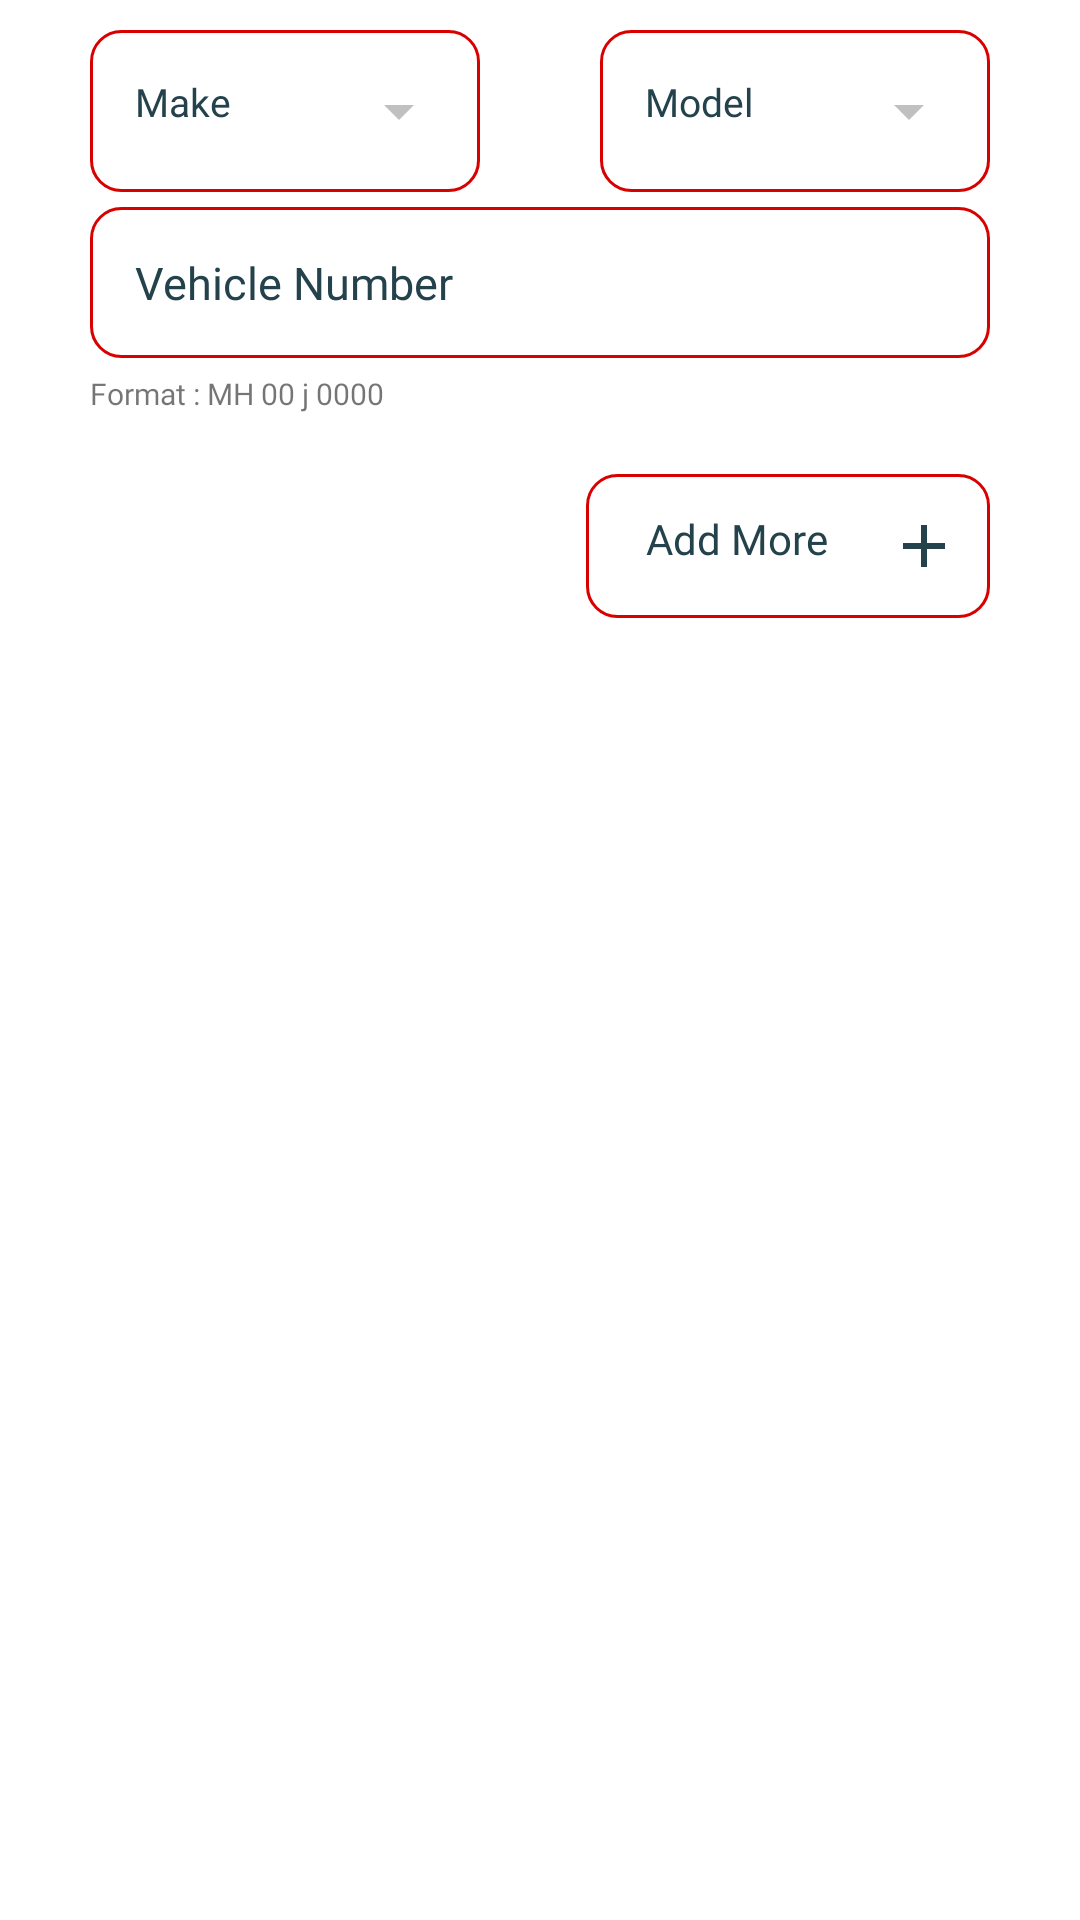

This screen was rendered from an Android layout file. Write that file and the resources it references.
<!-- AndroidManifest.xml: application theme Theme.CRM -->
<!-- res/layout/suggested_layout.xml -->
<?xml version="1.0" encoding="utf-8"?>
<LinearLayout xmlns:android="http://schemas.android.com/apk/res/android"
    android:layout_width="match_parent"
    android:padding="10dp"
    android:orientation="vertical"
    android:layout_height="wrap_content">
    <LinearLayout
        android:layout_width="match_parent"
        android:weightSum="2"
        android:orientation="horizontal"
        android:layout_height="wrap_content">
        <TextView
            android:fontFamily="@font/poppins_light"
            android:textColor="@color/ash"
            android:textColorHint="@color/ash"
            android:id="@+id/tvMake"
            android:textSize="13dp"
            android:layout_width="0dp"
            android:layout_weight="1"
            android:layout_height="wrap_content"
            android:layout_marginLeft="20dp"
            android:layout_marginTop="0dp"
            android:layout_marginRight="20dp"
            android:background="@drawable/edittext_background"
            android:drawableRight="@drawable/ic_baseline_arrow_drop_down_24"
            android:hint="Make"
            android:padding="15dp"></TextView>

        <TextView
            android:fontFamily="@font/poppins_light"
            android:textColor="@color/ash"
            android:textColorHint="@color/ash"
            android:id="@+id/tvModel"
            android:textSize="13dp"
            android:layout_width="0dp"
            android:layout_weight="1"
            android:layout_height="wrap_content"
            android:layout_marginLeft="20dp"
            android:layout_marginTop="0dp"
            android:layout_marginRight="20dp"
            android:background="@drawable/edittext_background"
            android:drawableRight="@drawable/ic_baseline_arrow_drop_down_24"
            android:hint="Model"
            android:padding="15dp"></TextView>
    </LinearLayout>
    <LinearLayout
        android:layout_width="match_parent"
        android:weightSum="2"
        android:visibility="gone"
        android:orientation="horizontal"
        android:layout_height="wrap_content">
        <TextView
            android:id="@+id/tvMakeId"
            android:layout_width="0dp"
            android:layout_weight="1"
            android:layout_height="wrap_content"
            android:layout_marginLeft="20dp"
            android:layout_marginTop="0dp"
            android:layout_marginRight="20dp"
            android:background="@drawable/edittext_background"
            android:drawableRight="@drawable/ic_baseline_arrow_drop_down_24"
            android:hint="Make"
            android:padding="15dp"></TextView>

        <TextView
            android:id="@+id/tvModelId"
            android:layout_width="0dp"
            android:layout_weight="1"
            android:layout_height="wrap_content"
            android:layout_marginLeft="20dp"
            android:layout_marginTop="0dp"
            android:layout_marginRight="20dp"
            android:background="@drawable/edittext_background"
            android:drawableRight="@drawable/ic_baseline_arrow_drop_down_24"
            android:hint="Model"
            android:padding="15dp"></TextView>
    </LinearLayout>

    <EditText
        android:id="@+id/edtVehicleNumber"
        android:layout_width="match_parent"
        android:layout_height="wrap_content"
        android:layout_marginLeft="20dp"
        android:layout_marginTop="5dp"
        android:inputType="textCapCharacters"
        android:layout_marginRight="20dp"
        android:background="@drawable/edittext_background"
        android:fontFamily="@font/poppins_light"
        android:hint="Vehicle Number"
        android:padding="15dp"
        android:singleLine="true"
        android:textColor="@color/ash"
        android:textColorHint="@color/ash"
        android:textSize="15dp"></EditText>
    <TextView
        android:layout_marginTop="5dp"
        android:textSize="10dp"
        android:fontFamily="@font/poppins_light"
        android:text="Format : MH 00 j 0000"
        android:layout_marginLeft="20dp"
        android:layout_width="wrap_content"
        android:layout_height="wrap_content">

    </TextView>
    <TextView
        android:fontFamily="@font/poppins_light"
        android:textColor="@color/ash"
        android:textColorHint="@color/ash"
        android:id="@+id/tvAddMore"
        android:layout_width="wrap_content"
        android:layout_height="wrap_content"
        android:layout_gravity="end"
        android:layout_marginTop="20dp"
        android:layout_marginRight="20dp"
        android:background="@drawable/edittext_background"
        android:drawableRight="@drawable/ic_baseline_add"
        android:drawablePadding="20dp"
        android:paddingLeft="20dp"
        android:paddingTop="12dp"
        android:paddingRight="10dp"
        android:paddingBottom="12dp"
        android:text="Add More"
 >

    </TextView>
</LinearLayout>
<!-- resources referenced by this layout -->
<resources>
  <color name="ash">#24424C</color>
  <!-- drawable edittext_background (drawable) -->
  <?xml version="1.0" encoding="utf-8"?>
  <shape xmlns:android="http://schemas.android.com/apk/res/android"
      android:shape="rectangle" android:padding="10dp">
      
      <solid android:color="#FFF"/>
      <corners android:radius="10dp"/>
      <stroke android:color="@color/DRed"
          android:width="1dp"/>
  </shape>
  <!-- drawable ic_baseline_add (drawable) -->
  <vector android:height="24dp" android:tint="#24424C"
      android:viewportHeight="24" android:viewportWidth="24"
      android:width="24dp" xmlns:android="http://schemas.android.com/apk/res/android">
      <path android:fillColor="@color/ash" android:pathData="M19,13h-6v6h-2v-6H5v-2h6V5h2v6h6v2z"/>
  </vector>
  <!-- drawable ic_baseline_arrow_drop_down_24 (drawable) -->
  <vector android:height="24dp" android:tint="#C1BFBF"
      android:viewportHeight="24" android:viewportWidth="24"
      android:width="24dp" xmlns:android="http://schemas.android.com/apk/res/android">
      <path android:fillColor="@android:color/white" android:pathData="M7,10l5,5 5,-5z"/>
  </vector>
  <style name="Theme.CRM" parent="Theme.MaterialComponents.Light.NoActionBar">
          
          <item name="colorPrimary">@color/purple_500</item>
          <item name="colorPrimaryVariant">@color/purple_700</item>
          <item name="colorOnPrimary">@color/white</item>
          
          <item name="colorSecondary">@color/teal_200</item>
          <item name="colorSecondaryVariant">@color/teal_700</item>
          <item name="colorOnSecondary">@color/black</item>
          
          <item name="android:textColorPrimary">@color/black</item>
          <item name="android:statusBarColor" tools:targetApi="l">?attr/colorPrimaryVariant</item>
          
      </style>
  <color name="DRed">#D90000</color>
  <color name="purple_500">#E34B4B</color>
  <color name="purple_700">#E34B4B</color>
  <color name="white">#FFFFFFFF</color>
  <color name="teal_200">#D90000</color>
  <color name="teal_700">#D90000</color>
  <color name="black">#FF000000</color>
</resources>
